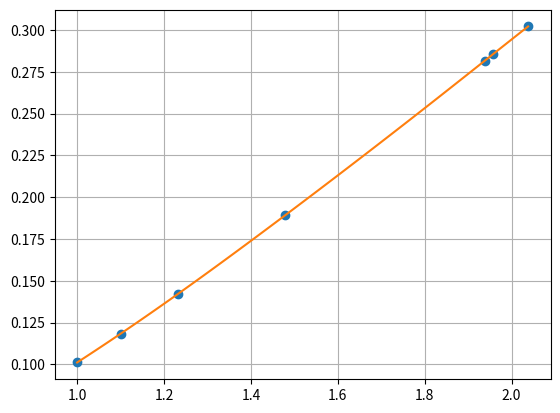

Here is the Python script that generated this plot:
"""

Лаборатонрая работа #7
Вариант 9

"""

import numpy as np
import matplotlib.pyplot as plt

mas_x = np.array([1.0000, 1.1000, 1.2320, 1.4796,  1.9383,  1.9577, 2.0380], dtype=float)
mas_y = np.array([0.1011, 0.1183, 0.1421, 0.1893, 0.2816, 0.2856,  0.3021], dtype=float)


def polinome(mas_x, mas_y, t):
 z = 0
 for j in range(len(mas_y)):
  p1 = 1;
  p2 = 1
  for i in range(len(mas_x)):
   if i == j:
    p1 = p1 * 1;
    p2 = p2 * 1
   else:
    p1 = p1 * (t - mas_x[i])
    p2 = p2 * (mas_x[j] - mas_x[i])
  z = z + mas_y[j] * p1 / p2
 return z


x_new = np.linspace(np.min(mas_x), np.max(mas_x), 100)
y_new = [polinome(mas_x, mas_y, i) for i in x_new]
plt.plot(mas_x, mas_y, 'o', x_new, y_new)
plt.grid(True)
plt.show()